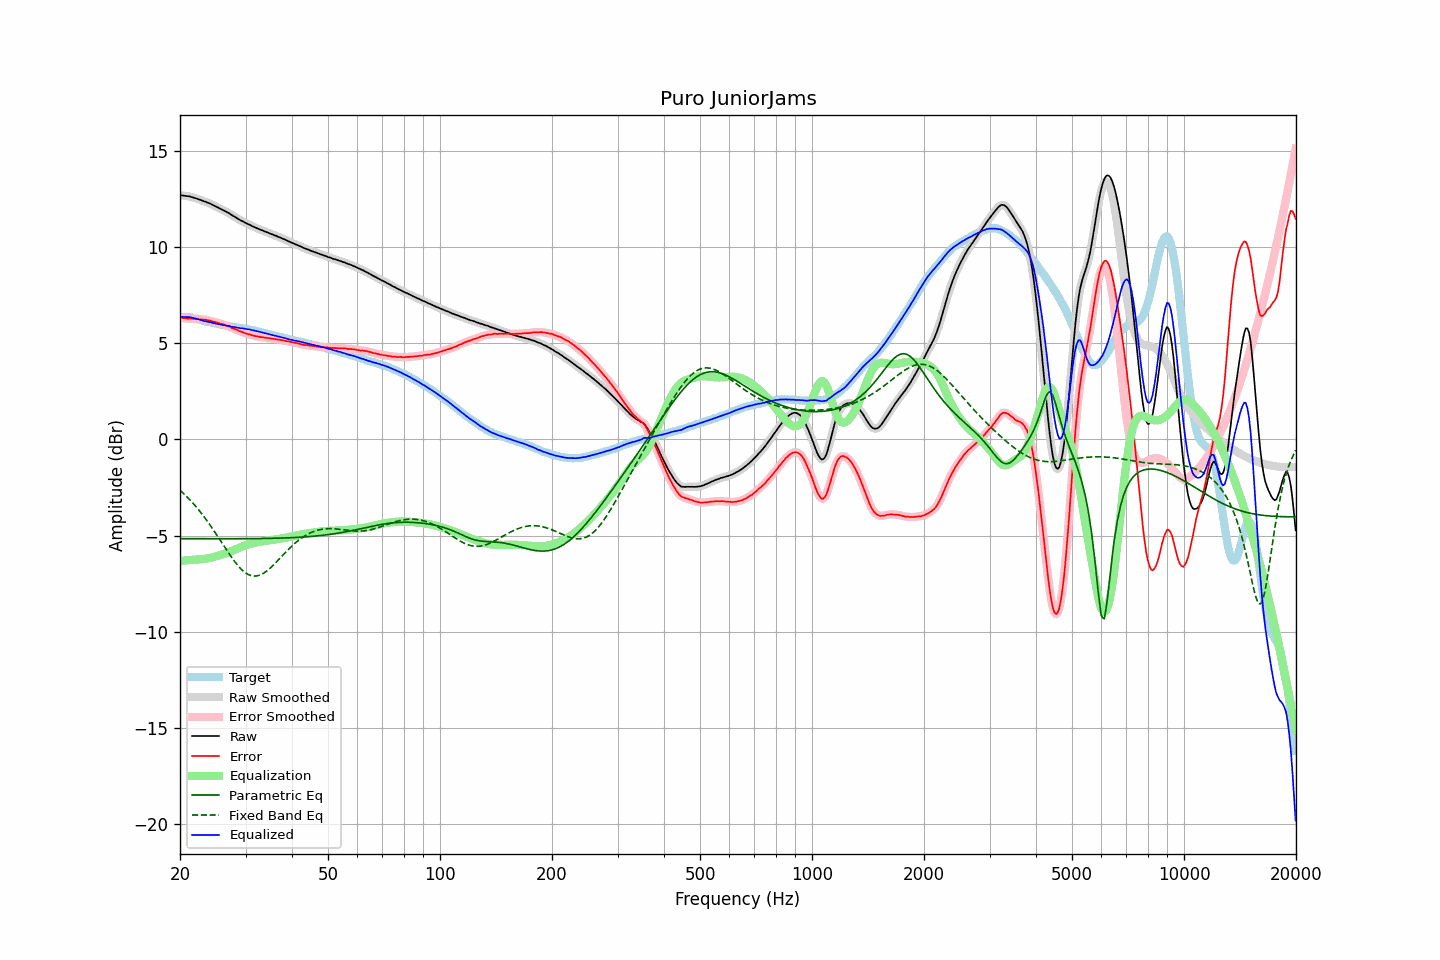

The data file committed next to this chart (first rows):
frequency, raw, error, smoothed, error_smoothed, equalization, parametric_eq, fixed_band_eq, equalized_raw, equalized_smoothed, target
20.00, 12.69, 6.33, 12.69, 6.33, -6.32, -5.16, -2.64, 6.36, 6.36, 6.36
20.20, 12.68, 6.32, 12.67, 6.31, -6.31, -5.16, -2.72, 6.36, 6.36, 6.36
20.40, 12.66, 6.30, 12.66, 6.30, -6.30, -5.16, -2.80, 6.35, 6.36, 6.36
20.61, 12.65, 6.29, 12.65, 6.29, -6.29, -5.16, -2.88, 6.35, 6.35, 6.36
20.81, 12.64, 6.28, 12.64, 6.28, -6.28, -5.16, -2.96, 6.35, 6.35, 6.36
21.02, 12.63, 6.27, 12.63, 6.27, -6.28, -5.16, -3.04, 6.35, 6.35, 6.36
21.23, 12.62, 6.28, 12.61, 6.27, -6.27, -5.16, -3.13, 6.35, 6.34, 6.34
21.44, 12.59, 6.26, 12.59, 6.27, -6.26, -5.16, -3.22, 6.32, 6.33, 6.33
21.66, 12.57, 6.26, 12.56, 6.26, -6.26, -5.16, -3.31, 6.31, 6.31, 6.31
21.87, 12.54, 6.25, 12.54, 6.25, -6.25, -5.16, -3.41, 6.28, 6.29, 6.28
22.09, 12.52, 6.24, 12.51, 6.25, -6.25, -5.16, -3.50, 6.27, 6.27, 6.27
22.31, 12.49, 6.24, 12.48, 6.24, -6.24, -5.16, -3.60, 6.24, 6.24, 6.24
22.54, 12.46, 6.23, 12.46, 6.23, -6.24, -5.16, -3.70, 6.22, 6.22, 6.22
22.76, 12.43, 6.22, 12.42, 6.23, -6.23, -5.16, -3.81, 6.20, 6.19, 6.20
22.99, 12.40, 6.22, 12.39, 6.22, -6.22, -5.16, -3.92, 6.17, 6.17, 6.17
23.22, 12.36, 6.22, 12.36, 6.22, -6.21, -5.16, -4.03, 6.14, 6.15, 6.14
23.45, 12.34, 6.22, 12.33, 6.21, -6.20, -5.16, -4.14, 6.13, 6.13, 6.12
23.69, 12.30, 6.19, 12.30, 6.19, -6.19, -5.16, -4.25, 6.11, 6.11, 6.11
23.92, 12.27, 6.18, 12.27, 6.18, -6.17, -5.16, -4.37, 6.09, 6.09, 6.09
24.16, 12.24, 6.16, 12.23, 6.15, -6.16, -5.16, -4.49, 6.08, 6.07, 6.08
24.40, 12.19, 6.13, 12.19, 6.13, -6.13, -5.16, -4.61, 6.05, 6.05, 6.06
24.65, 12.15, 6.11, 12.15, 6.11, -6.11, -5.16, -4.73, 6.03, 6.04, 6.04
24.89, 12.10, 6.09, 12.11, 6.09, -6.09, -5.17, -4.86, 6.02, 6.02, 6.01
25.14, 12.07, 6.06, 12.06, 6.06, -6.06, -5.17, -4.98, 6.00, 6.00, 6.00
25.39, 12.02, 6.04, 12.02, 6.04, -6.04, -5.17, -5.11, 5.98, 5.98, 5.98
25.65, 11.98, 6.00, 11.98, 6.01, -6.02, -5.17, -5.24, 5.96, 5.96, 5.97
25.91, 11.94, 6.00, 11.94, 5.99, -5.99, -5.17, -5.37, 5.95, 5.95, 5.94
26.16, 11.90, 5.97, 11.89, 5.96, -5.96, -5.17, -5.50, 5.93, 5.93, 5.93
26.43, 11.86, 5.94, 11.85, 5.94, -5.93, -5.17, -5.62, 5.92, 5.92, 5.92
26.69, 11.81, 5.91, 11.81, 5.91, -5.90, -5.16, -5.75, 5.90, 5.91, 5.90
26.96, 11.77, 5.88, 11.76, 5.88, -5.87, -5.16, -5.88, 5.89, 5.89, 5.89
27.23, 11.72, 5.84, 11.71, 5.84, -5.84, -5.16, -6.00, 5.88, 5.87, 5.87
27.50, 11.66, 5.79, 11.66, 5.80, -5.80, -5.16, -6.12, 5.85, 5.86, 5.86
27.77, 11.61, 5.76, 11.61, 5.76, -5.77, -5.16, -6.23, 5.84, 5.84, 5.84
28.05, 11.57, 5.73, 11.56, 5.73, -5.73, -5.16, -6.35, 5.83, 5.83, 5.83
28.33, 11.51, 5.70, 11.51, 5.70, -5.69, -5.16, -6.45, 5.81, 5.81, 5.81
28.62, 11.46, 5.66, 11.46, 5.66, -5.66, -5.16, -6.56, 5.80, 5.80, 5.80
28.90, 11.41, 5.62, 11.41, 5.62, -5.62, -5.16, -6.65, 5.78, 5.78, 5.79
29.19, 11.36, 5.59, 11.36, 5.59, -5.59, -5.16, -6.74, 5.76, 5.77, 5.76
29.48, 11.33, 5.56, 11.32, 5.56, -5.56, -5.16, -6.81, 5.77, 5.76, 5.76
29.78, 11.28, 5.53, 11.28, 5.53, -5.53, -5.16, -6.89, 5.75, 5.75, 5.75
30.08, 11.24, 5.50, 11.23, 5.50, -5.50, -5.16, -6.95, 5.74, 5.73, 5.74
30.38, 11.19, 5.47, 11.19, 5.47, -5.47, -5.16, -7.00, 5.71, 5.72, 5.72
30.68, 11.16, 5.45, 11.15, 5.45, -5.45, -5.16, -7.04, 5.71, 5.70, 5.70
30.99, 11.12, 5.43, 11.11, 5.43, -5.42, -5.16, -7.07, 5.69, 5.69, 5.68
31.30, 11.07, 5.40, 11.07, 5.40, -5.40, -5.16, -7.09, 5.66, 5.67, 5.67
31.61, 11.04, 5.38, 11.03, 5.38, -5.38, -5.16, -7.10, 5.65, 5.65, 5.66
31.93, 11.00, 5.36, 10.99, 5.36, -5.36, -5.16, -7.10, 5.63, 5.63, 5.64
32.24, 10.96, 5.35, 10.96, 5.35, -5.35, -5.16, -7.09, 5.61, 5.61, 5.60
32.57, 10.93, 5.33, 10.92, 5.33, -5.33, -5.15, -7.07, 5.60, 5.59, 5.59
32.89, 10.89, 5.31, 10.89, 5.32, -5.32, -5.15, -7.04, 5.57, 5.57, 5.58
33.22, 10.86, 5.31, 10.86, 5.30, -5.30, -5.15, -7.00, 5.55, 5.55, 5.55
33.55, 10.83, 5.29, 10.82, 5.29, -5.29, -5.15, -6.95, 5.53, 5.53, 5.53
33.89, 10.79, 5.28, 10.79, 5.28, -5.28, -5.15, -6.90, 5.51, 5.51, 5.51
34.23, 10.76, 5.27, 10.76, 5.27, -5.27, -5.15, -6.84, 5.49, 5.49, 5.49
34.57, 10.73, 5.26, 10.72, 5.26, -5.26, -5.15, -6.77, 5.47, 5.47, 5.46
34.92, 10.69, 5.25, 10.69, 5.25, -5.24, -5.14, -6.70, 5.44, 5.45, 5.44
35.27, 10.66, 5.23, 10.65, 5.23, -5.23, -5.14, -6.62, 5.42, 5.42, 5.43
35.62, 10.63, 5.22, 10.62, 5.22, -5.22, -5.14, -6.54, 5.41, 5.40, 5.40
35.97, 10.59, 5.21, 10.59, 5.21, -5.21, -5.14, -6.45, 5.38, 5.38, 5.38
... 635 more rows
